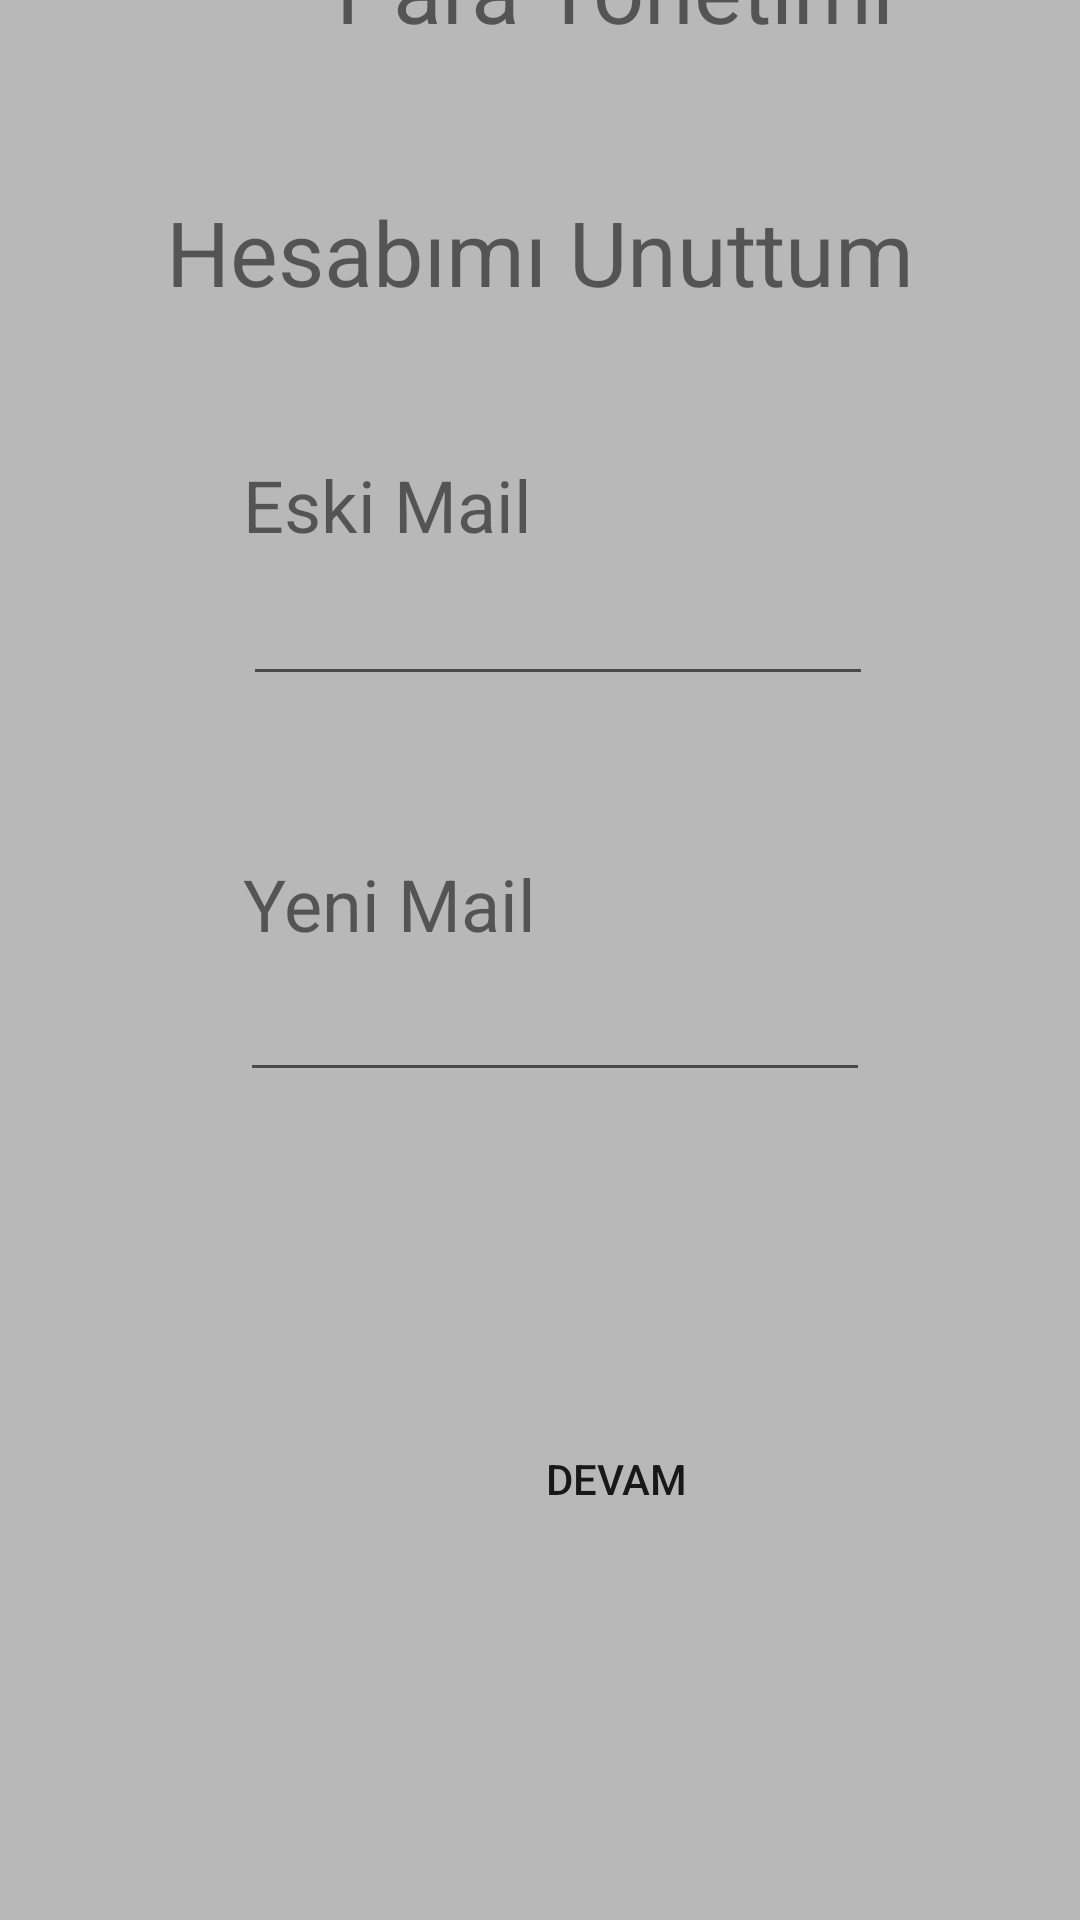

Produce the Android XML layout that renders to this screen, including the resource entries it uses.
<!-- AndroidManifest.xml: application theme Theme.ParaYonetimid -->
<!-- res/layout/activity_hsbmunuttum.xml -->
<?xml version="1.0" encoding="utf-8"?>
<androidx.constraintlayout.widget.ConstraintLayout xmlns:android="http://schemas.android.com/apk/res/android"
    xmlns:app="http://schemas.android.com/apk/res-auto"
    xmlns:tools="http://schemas.android.com/tools"
    android:layout_width="match_parent"
    android:layout_height="match_parent"
    android:background="#B8B8B8"
    tools:context=".hsbmunuttum">

    <Button
        android:id="@+id/button7"
        android:layout_width="155dp"
        android:layout_height="78dp"
        android:layout_marginStart="128dp"
        android:layout_marginEnd="128dp"
        android:layout_marginBottom="108dp"
        android:background="@drawable/buttonarkaplan"
        android:text="Devam"
        app:layout_constraintBottom_toBottomOf="parent"
        app:layout_constraintEnd_toEndOf="parent"
        app:layout_constraintHorizontal_bias="0.0"
        app:layout_constraintStart_toStartOf="parent" />

    <TextView
        android:id="@+id/textView4"
        android:layout_width="wrap_content"
        android:layout_height="wrap_content"
        android:layout_marginStart="112dp"
        android:layout_marginEnd="112dp"
        android:layout_marginBottom="624dp"
        android:text="Para Yönetimi"
        android:textSize="30sp"
        app:layout_constraintBottom_toBottomOf="parent"
        app:layout_constraintEnd_toEndOf="parent"
        app:layout_constraintHorizontal_bias="0.0"
        app:layout_constraintStart_toStartOf="parent" />

    <TextView
        android:id="@+id/textView5"
        android:layout_width="wrap_content"
        android:layout_height="wrap_content"
        android:layout_marginStart="112dp"
        android:layout_marginEnd="112dp"
        android:layout_marginBottom="536dp"
        android:text="Hesabımı Unuttum"
        android:textSize="30sp"
        app:layout_constraintBottom_toBottomOf="parent"
        app:layout_constraintEnd_toEndOf="parent"
        app:layout_constraintStart_toStartOf="parent" />

    <TextView
        android:id="@+id/textView6"
        android:layout_width="103dp"
        android:layout_height="32dp"
        android:layout_marginStart="81dp"
        android:layout_marginEnd="227dp"
        android:layout_marginBottom="456dp"
        android:text="Eski Mail"
        android:textSize="24sp"
        app:layout_constraintBottom_toBottomOf="parent"
        app:layout_constraintEnd_toEndOf="parent"
        app:layout_constraintHorizontal_bias="0.0"
        app:layout_constraintStart_toStartOf="parent" />

    <TextView
        android:id="@+id/textView7"
        android:layout_width="109dp"
        android:layout_height="31dp"
        android:layout_marginStart="81dp"
        android:layout_marginEnd="220dp"
        android:layout_marginBottom="324dp"
        android:text="Yeni Mail"
        android:textSize="24sp"
        app:layout_constraintBottom_toBottomOf="parent"
        app:layout_constraintEnd_toEndOf="parent"
        app:layout_constraintHorizontal_bias="0.0"
        app:layout_constraintStart_toStartOf="parent" />

    <EditText
        android:id="@+id/editTextTextEmailAddress2"
        android:layout_width="wrap_content"
        android:layout_height="wrap_content"
        android:layout_marginStart="81dp"
        android:layout_marginEnd="121dp"
        android:layout_marginBottom="408dp"
        android:ems="10"
        android:inputType="textEmailAddress"
        android:minHeight="48dp"
        app:layout_constraintBottom_toBottomOf="parent"
        app:layout_constraintEnd_toEndOf="parent"
        app:layout_constraintHorizontal_bias="0.0"
        app:layout_constraintStart_toStartOf="parent" />

    <EditText
        android:id="@+id/editTextTextEmailAddress3"
        android:layout_width="wrap_content"
        android:layout_height="wrap_content"
        android:layout_marginStart="80dp"
        android:layout_marginEnd="121dp"
        android:layout_marginBottom="276dp"
        android:ems="10"
        android:inputType="textEmailAddress"
        android:minHeight="48dp"
        app:layout_constraintBottom_toBottomOf="parent"
        app:layout_constraintEnd_toEndOf="parent"
        app:layout_constraintHorizontal_bias="0.0"
        app:layout_constraintStart_toStartOf="parent" />
</androidx.constraintlayout.widget.ConstraintLayout>
<!-- resources referenced by this layout -->
<resources>
  <style name="Theme.ParaYonetimid" parent="Theme.AppCompat.DayNight.DarkActionBar">
          
          <item name="colorPrimary">@color/purple_500</item>
          <item name="colorPrimaryVariant">@color/purple_700</item>
          <item name="colorOnPrimary">@color/white</item>
          
          <item name="colorSecondary">@color/teal_200</item>
          <item name="colorSecondaryVariant">@color/teal_700</item>
          <item name="colorOnSecondary">@color/black</item>
          
          <item name="android:statusBarColor" tools:targetApi="l">?attr/colorPrimaryVariant</item>
          
      </style>
  <color name="purple_500">#FF6200EE</color>
  <color name="purple_700">#FF3700B3</color>
  <color name="white">#FFFFFFFF</color>
  <color name="teal_200">#FF03DAC5</color>
  <color name="teal_700">#FF018786</color>
  <color name="black">#FF000000</color>
</resources>
